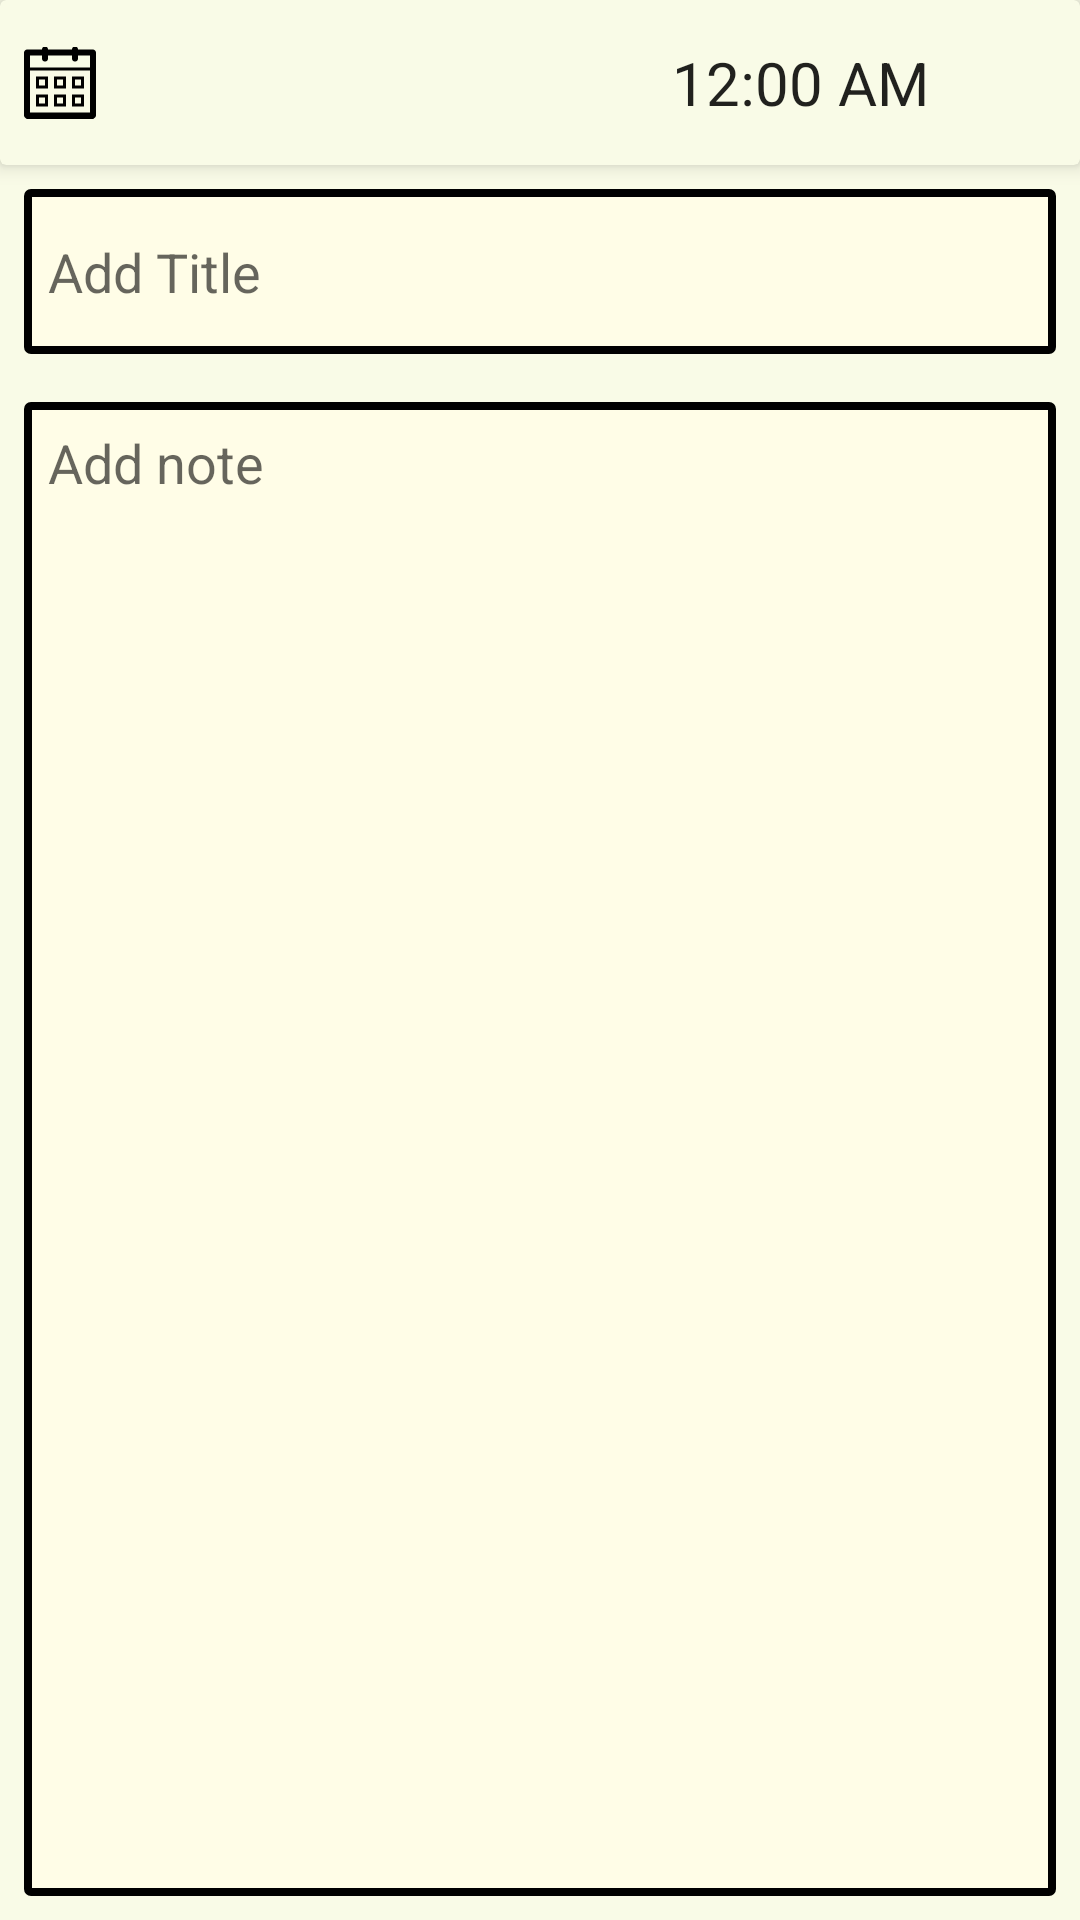

Android layout source for this screen:
<!-- AndroidManifest.xml: activity theme AppTheme -->
<!-- res/layout/activity_editor.xml -->
<?xml version="1.0" encoding="utf-8"?>
<LinearLayout xmlns:android="http://schemas.android.com/apk/res/android"
    xmlns:app="http://schemas.android.com/apk/res-auto"
    xmlns:tools="http://schemas.android.com/tools"
    android:background="@color/limeLight"
    android:id="@+id/linearLayout"
    android:layout_width="match_parent"
    android:layout_height="match_parent"
    android:orientation="vertical"
    tools:context=".ui.EditorActivity">


    <android.support.v7.widget.CardView
        android:layout_width="match_parent"
        android:layout_height="0dp"
        android:layout_weight="1"
        android:paddingStart="10dp"
        app:cardBackgroundColor="@color/limeLight"
        app:cardElevation="4dp">

        <LinearLayout
            android:layout_width="match_parent"
            android:layout_height="match_parent"
            android:orientation="horizontal">
<LinearLayout
    android:layout_width="0dp"
    android:layout_weight="3"
    android:paddingStart="8dp"
    android:layout_height="match_parent">
    <ImageView
        android:layout_width="wrap_content"
        android:layout_height="match_parent"
        android:src="@drawable/ic_calendar"/>
            <TextView
                android:id="@+id/dateView"
                android:layout_width="0dp"
                android:layout_height="match_parent"
                android:padding="8dp"
                android:gravity="start|center"
                android:layout_weight="2"
                android:textSize="20sp"
                tools:text="05 January 2018" />
</LinearLayout>
<LinearLayout
    android:layout_width="0dp"
    android:layout_weight="2"
    android:layout_height="match_parent"
    android:orientation="horizontal">

           <ImageView
            android:layout_width="wrap_content"
            android:layout_height="match_parent"
               android:gravity="center"
           android:src="@drawable/ic_time"/>
            <TextClock
                android:id="@+id/textClock"
                android:layout_width="wrap_content"
                android:layout_height="match_parent"
                android:gravity="center|start"
                android:padding="8dp"
                android:format24Hour="hh:mm a"
                android:textSize="20sp"
                tools:text="09:43 pm" />
        </LinearLayout>

        </LinearLayout>
    </android.support.v7.widget.CardView>


    <EditText
        android:id="@+id/titleEdit"
        android:layout_width="match_parent"
        android:layout_height="0dp"
        android:layout_margin="8dp"
        android:layout_weight="1"
        android:background="@drawable/text_input_border"
        android:hint="Add Title"
        android:inputType="text"
        android:maxLines="1"
        android:padding="8dp" />

    <EditText
        android:id="@+id/noteEdit"
        android:layout_width="match_parent"
        android:layout_height="0dp"
        android:layout_margin="8dp"
        android:layout_weight="9"
        android:background="@drawable/text_input_border"
        android:gravity="start"
        android:hint="Add note"
        android:inputType="textMultiLine"
        android:padding="8dp" />


</LinearLayout>
<!-- resources referenced by this layout -->
<resources>
  <color name="limeLight">#F9FBE7</color>
  <!-- drawable ic_calendar (drawable) -->
  <vector xmlns:android="http://schemas.android.com/apk/res/android"
      android:width="24dp"
      android:height="24dp"
      android:viewportWidth="24"
      android:viewportHeight="24">
    <path
        android:fillColor="#FF000000"
        android:pathData="M22.9,1H18c0,-0.6 -0.4,-1 -1,-1s-1,0.4 -1,1H8c0,-0.6 -0.4,-1 -1,-1S6,0.4 6,1H1.1C0.5,1 0,1.5 0,2.1v20.8C0,23.5 0.5,24 1.1,24h21.8c0.6,0 1.1,-0.5 1.1,-1.1V2.1C24,1.5 23.5,1 22.9,1zM22,22H2V8h20V22zM22,7H2V3h4v1c0,0.6 0.4,1 1,1s1,-0.4 1,-1V3h8v1c0,0.6 0.4,1 1,1s1,-0.4 1,-1V3h4V7z"/>
    <path
        android:fillColor="#FF000000"
        android:pathData="M8,10H4v4h4V10zM7,13H5v-2h2V13z"/>
    <path
        android:fillColor="#FF000000"
        android:pathData="M14,10h-4v4h4V10zM13,13h-2v-2h2V13z"/>
    <path
        android:fillColor="#FF000000"
        android:pathData="M20,10h-4v4h4V10zM19,13h-2v-2h2V13z"/>
    <path
        android:fillColor="#FF000000"
        android:pathData="M8,16H4v4h4V16zM7,19H5v-2h2V19z"/>
    <path
        android:fillColor="#FF000000"
        android:pathData="M14,16h-4v4h4V16zM13,19h-2v-2h2V19z"/>
    <path
        android:fillColor="#FF000000"
        android:pathData="M20,16h-4v4h4V16zM19,19h-2v-2h2V19z"/>
  </vector>
  <!-- drawable text_input_border (drawable) -->
  <?xml version="1.0" encoding="utf-8"?>
  <shape xmlns:android="http://schemas.android.com/apk/res/android"
      android:shape="rectangle">
      <solid android:color="@color/yellowLight" />
      <stroke android:width="2.5dp"
          android:color="#000000" />
      <corners
          android:radius="1dp" />
  </shape>
  <style name="AppTheme" parent="Theme.AppCompat.Light">
          
          <item name="colorPrimary">@color/white</item>
          <item name="colorPrimaryDark">@color/black</item>
          <item name="colorAccent">@color/colorAccent</item>
  
      </style>
  <color name="yellowLight">#FFFDE7</color>
  <color name="white">#FFFFFF</color>
  <color name="black">#000000</color>
  <color name="colorAccent">#FF5252</color>
</resources>
